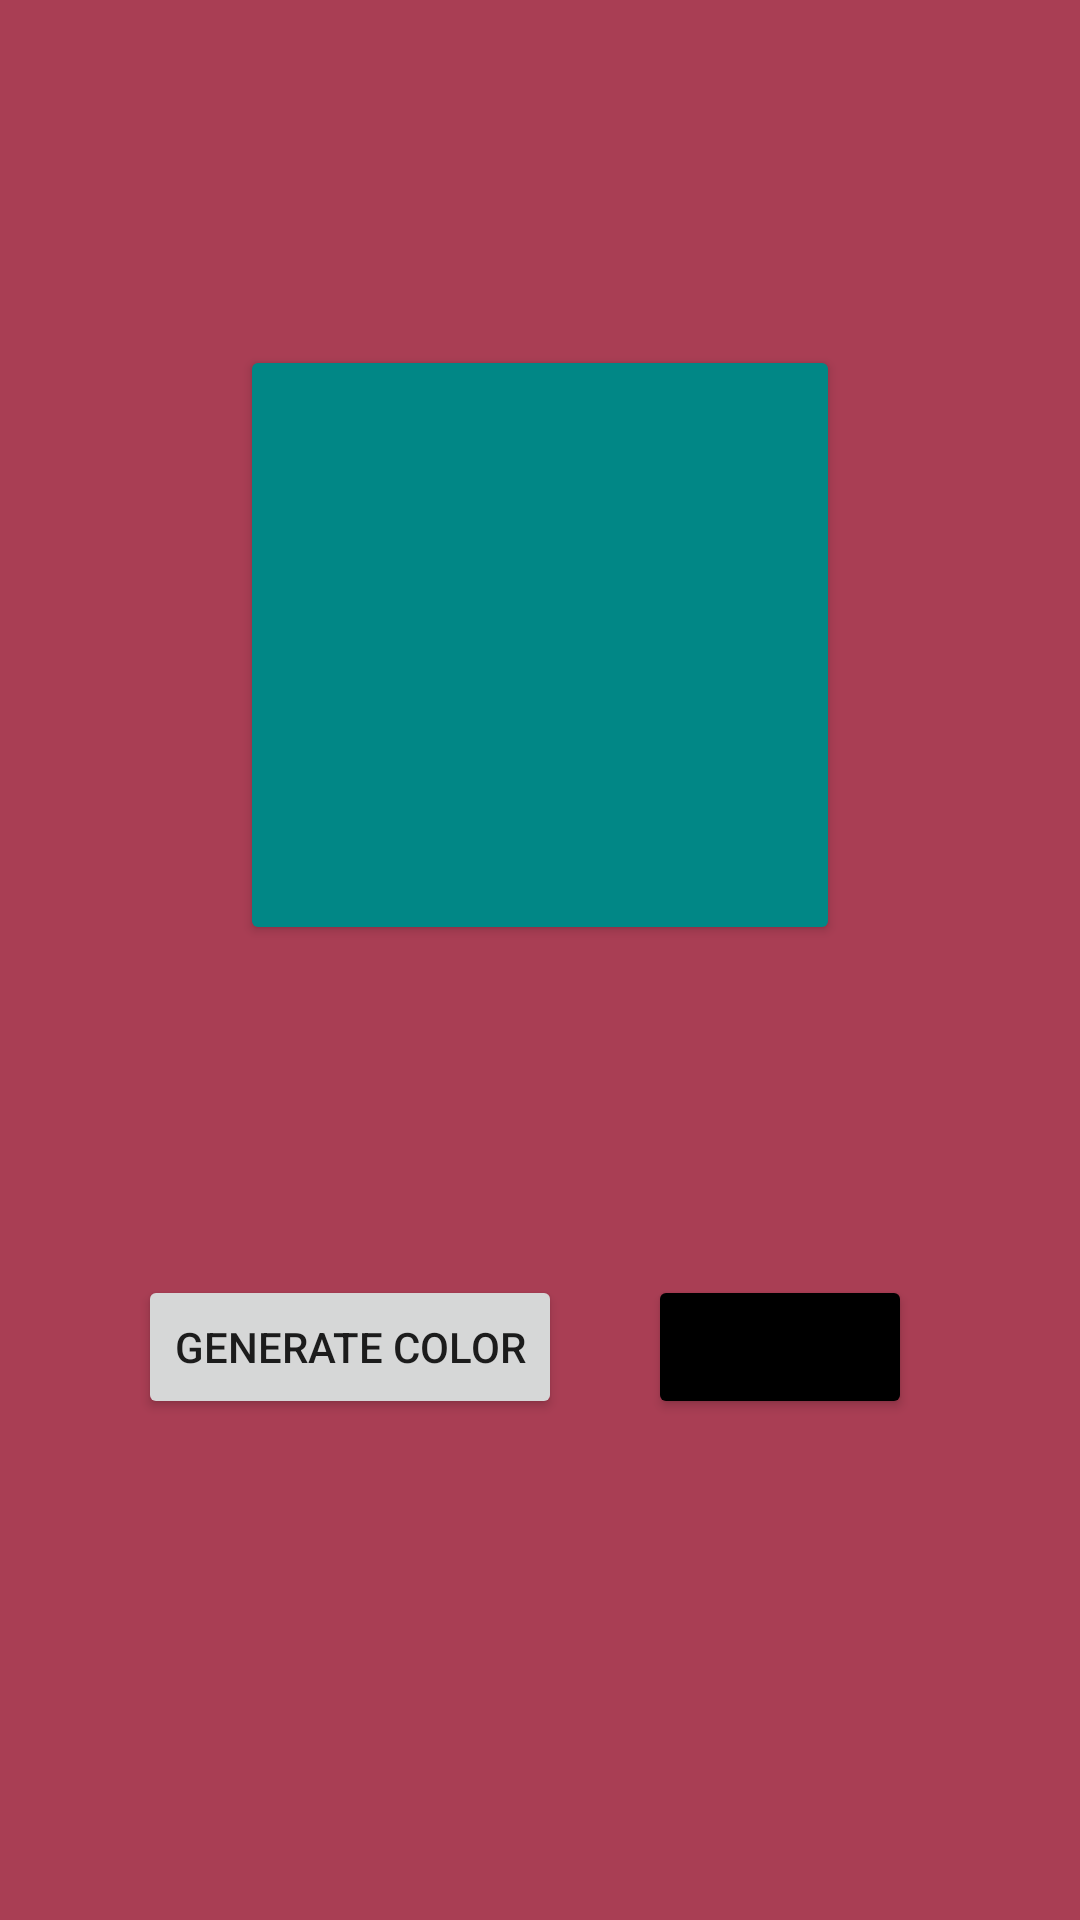

Produce the Android XML layout that renders to this screen, including the resource entries it uses.
<!-- AndroidManifest.xml: application theme Theme.RandomHexColorGenerator -->
<!-- res/layout/activity_main.xml -->
<?xml version="1.0" encoding="utf-8"?>
<RelativeLayout xmlns:android="http://schemas.android.com/apk/res/android"
    xmlns:app="http://schemas.android.com/apk/res-auto"
    xmlns:tools="http://schemas.android.com/tools"
    android:layout_width="match_parent"
    android:layout_height="match_parent"
    android:paddingLeft="16dp"
    android:background="#a93e54"
    android:paddingRight="16dp"
    tools:context=".MainActivity">

    <Button
        android:id="@+id/btnGenerateColor"
        android:layout_width="wrap_content"
        android:layout_height="wrap_content"
        android:layout_alignParentLeft="true"
        android:layout_centerHorizontal="true"
        android:layout_marginLeft="30dp"
        android:layout_marginTop="425dp"
        android:layout_weight="1"
        android:text="Generate Color" />

    <Button
        android:id="@+id/btnCopy"
        android:layout_width="wrap_content"
        android:layout_height="wrap_content"
        android:layout_alignParentRight="true"
        android:layout_marginTop="425dp"
        android:layout_marginRight="40dp"
        android:text="Copy"
        android:backgroundTint="@color/black"
        android:enabled="true"

        />
    <Button
        android:id="@+id/btnShowingColor"
        android:layout_width="200dp"
        android:layout_height="200dp"
        android:layout_centerHorizontal="true"
        android:layout_marginTop="115dp"
        android:backgroundTint="@color/teal_700"
        />
</RelativeLayout>
<!-- resources referenced by this layout -->
<resources>
  <style name="Theme.RandomHexColorGenerator" parent="Theme.MaterialComponents.DayNight.DarkActionBar">
          
          <item name="colorPrimary">@color/purple_500</item>
          <item name="colorPrimaryVariant">@color/purple_700</item>
          <item name="colorOnPrimary">@color/white</item>
          
          <item name="colorSecondary">@color/teal_200</item>
          <item name="colorSecondaryVariant">@color/teal_700</item>
          <item name="colorOnSecondary">@color/black</item>
          
          <item name="android:statusBarColor" tools:targetApi="l">?attr/colorPrimaryVariant</item>
          
      </style>
  <!-- not gathered from this repository: default colours our renderer supplied (Android Studio template values) -->
  <color name="purple_500">#FF6200EE</color>
  <color name="purple_700">#FF3700B3</color>
  <color name="teal_200">#FF03DAC5</color>
  <color name="teal_700">#FF018786</color>
  <color name="black">#FF000000</color>
  <color name="white">#FFFFFFFF</color>
</resources>
